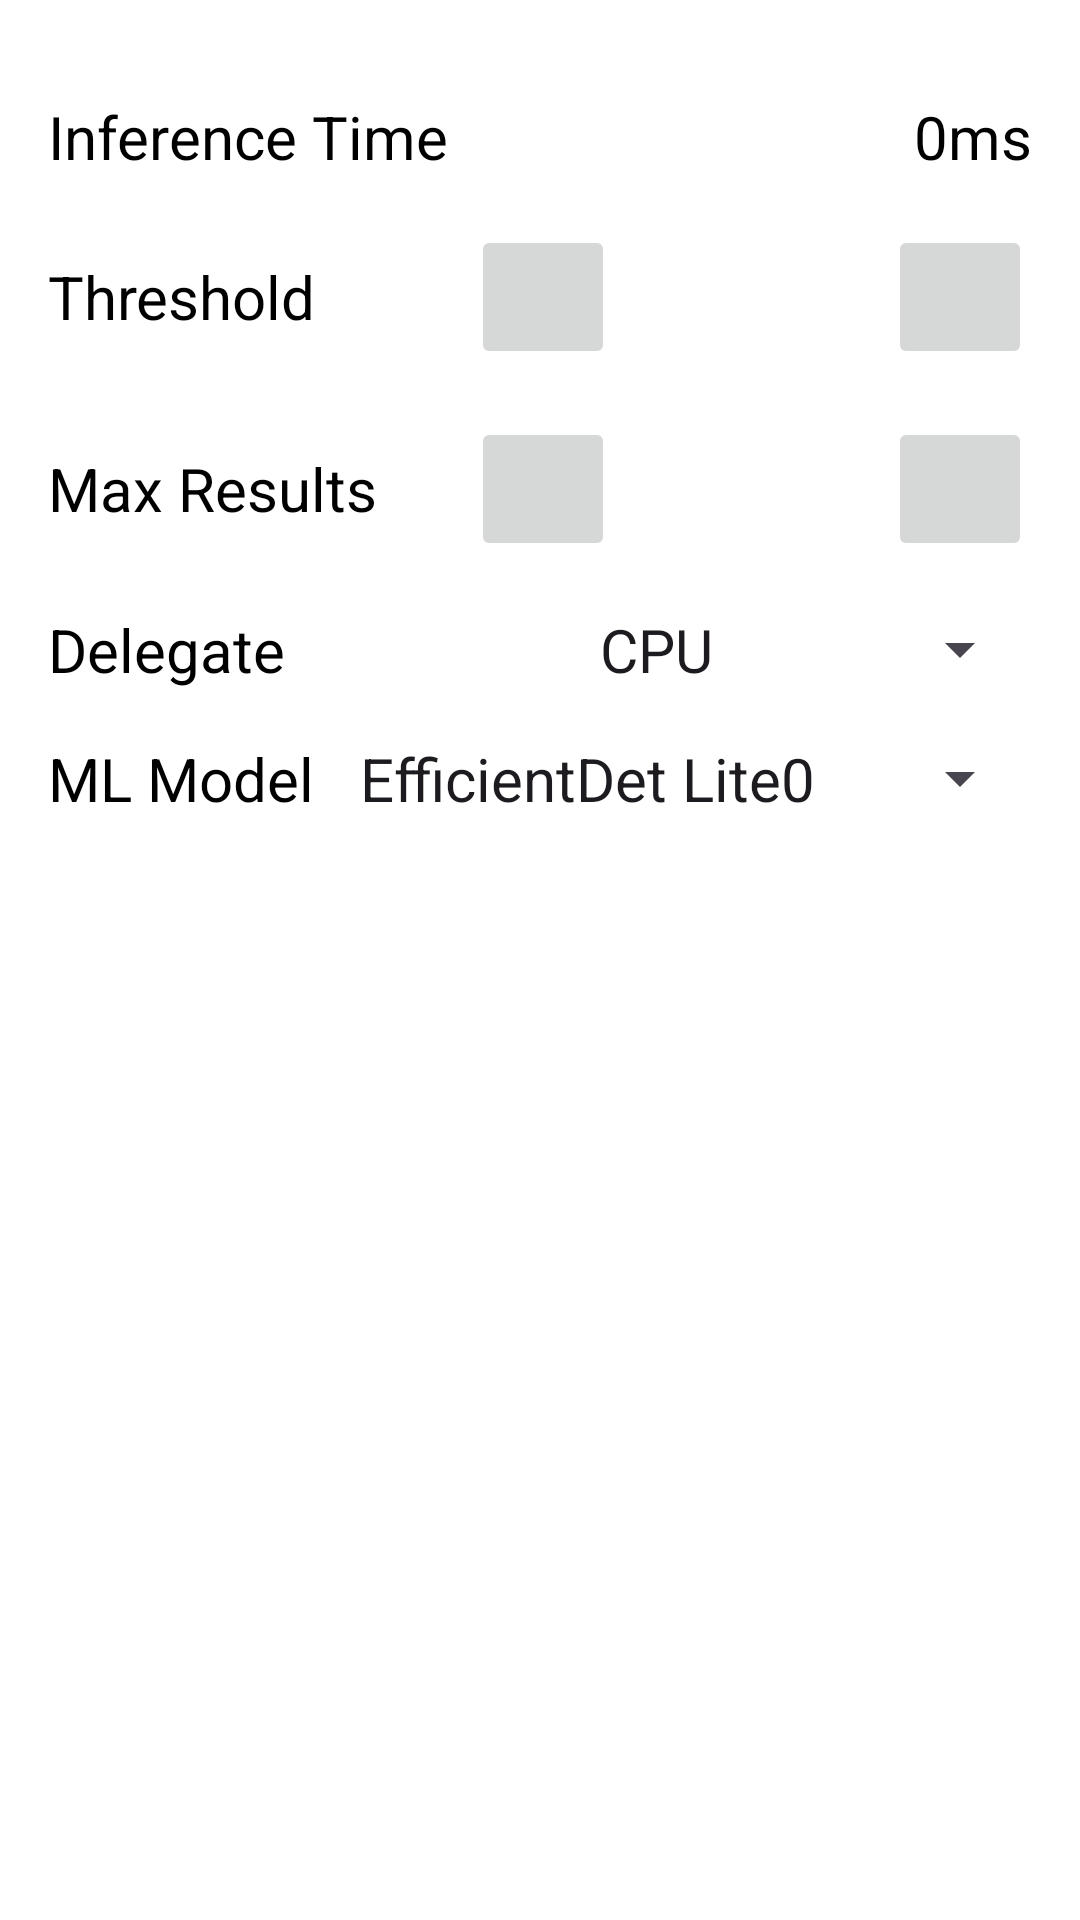

The Android layout XML behind this screen, and the referenced resources:
<!-- AndroidManifest.xml: application theme Theme.CueLingo -->
<!-- res/layout/info_bottom_sheet.xml -->
<androidx.core.widget.NestedScrollView xmlns:android="http://schemas.android.com/apk/res/android"
    xmlns:app="http://schemas.android.com/apk/res-auto"
    android:id="@+id/bottom_sheet_layout"
    android:layout_width="match_parent"
    android:layout_gravity="center_horizontal"
    android:background="@color/white"
    android:gravity="center_horizontal"
    android:orientation="vertical"
    android:padding="@dimen/bottom_sheet_padding"
    android:layout_height="wrap_content"
    app:behavior_hideable="false"
    app:behavior_peekHeight="@dimen/bottom_sheet_peek_height"
    app:layout_behavior="com.google.android.material.bottomsheet.BottomSheetBehavior">

    <androidx.appcompat.widget.LinearLayoutCompat
        android:orientation="vertical"
        android:layout_width="match_parent"
        android:layout_height="match_parent">

        
        <RelativeLayout
            android:layout_height="wrap_content"
            android:layout_width="match_parent">
            <ImageView
                android:layout_width="wrap_content"
                android:layout_height="wrap_content"
                android:layout_centerHorizontal="true"
                android:layout_centerVertical="true"
                android:src="@drawable/icn_chevron_up"
                android:contentDescription="@string/alt_bottom_sheet_chevron" />
        </RelativeLayout>

        
        <androidx.appcompat.widget.LinearLayoutCompat
            android:layout_width="match_parent"
            android:layout_height="wrap_content"
            android:layout_marginTop="@dimen/bottom_sheet_default_row_margin"
            android:orientation="horizontal">
            <TextView
                android:id="@+id/inference_time_label"
                android:text="@string/label_inference_time"
                android:textColor="@color/bottom_sheet_text_color"
                android:layout_width="wrap_content"
                android:layout_height="wrap_content"
                android:layout_centerVertical="true"
                android:textSize="@dimen/bottom_sheet_text_size" />
            <TextView
                android:id="@+id/inference_time_val"
                android:text="0ms"
                android:layout_width="match_parent"
                android:layout_height="wrap_content"
                android:gravity="end"
                android:layout_centerVertical="true"
                android:textColor="@color/bottom_sheet_text_color"
                android:textSize="@dimen/bottom_sheet_text_size" />
        </androidx.appcompat.widget.LinearLayoutCompat>

        
        <RelativeLayout
            android:layout_width="match_parent"
            android:layout_height="wrap_content"
            android:layout_marginTop="@dimen/bottom_sheet_default_row_margin"
            android:gravity="center"
            android:orientation="horizontal">

            <TextView
                android:layout_width="wrap_content"
                android:layout_height="wrap_content"
                android:text="@string/label_confidence_threshold"
                android:layout_centerVertical="true"
                android:textSize="@dimen/bottom_sheet_text_size"
                android:textColor="@color/bottom_sheet_text_color" />
            <LinearLayout
                android:layout_width="wrap_content"
                android:layout_height="wrap_content"
                android:layout_alignParentRight="true"
                android:gravity="center_vertical"
                android:orientation="horizontal"
                >

                <androidx.appcompat.widget.AppCompatImageButton
                    android:id="@+id/threshold_minus"
                    android:layout_width="@dimen/bottom_sheet_control_btn_size"
                    android:layout_height="@dimen/bottom_sheet_control_btn_size"
                    android:contentDescription="@string/alt_bottom_sheet_threshold_button_minus"
                    android:src="@drawable/ic_minus" />

                <TextView
                    android:id="@+id/threshold_value"
                    android:layout_width="wrap_content"
                    android:layout_height="wrap_content"
                    android:layout_marginLeft="@dimen/bottom_sheet_control_text_side_margin"
                    android:layout_marginRight="@dimen/bottom_sheet_control_text_side_margin"
                    android:gravity="center"
                    android:minEms="@integer/bottom_sheet_control_text_min_ems"
                    android:textColor="@color/bottom_sheet_text_color"
                    android:textSize="@dimen/bottom_sheet_text_size" />

                <androidx.appcompat.widget.AppCompatImageButton
                    android:id="@+id/threshold_plus"
                    android:layout_width="@dimen/bottom_sheet_control_btn_size"
                    android:layout_height="@dimen/bottom_sheet_control_btn_size"
                    android:contentDescription="@string/alt_bottom_sheet_threshold_button_plus"
                    android:src="@drawable/ic_plus"  />
            </LinearLayout>
        </RelativeLayout>

        
        <RelativeLayout
            android:layout_width="match_parent"
            android:layout_height="wrap_content"
            android:layout_marginTop="@dimen/bottom_sheet_default_row_margin"
            android:gravity="center"
            android:orientation="horizontal">

            <TextView
                android:layout_width="wrap_content"
                android:layout_height="wrap_content"
                android:text="@string/label_max_results"
                android:textSize="@dimen/bottom_sheet_text_size"
                android:layout_centerVertical="true"
                android:textColor="@color/bottom_sheet_text_color" />

            <LinearLayout
                android:layout_width="wrap_content"
                android:layout_height="wrap_content"
                android:layout_alignParentRight="true"
                android:gravity="center"
                android:orientation="horizontal">
                <androidx.appcompat.widget.AppCompatImageButton
                    android:id="@+id/max_results_minus"
                    android:layout_width="@dimen/bottom_sheet_control_btn_size"
                    android:layout_height="@dimen/bottom_sheet_control_btn_size"
                    android:contentDescription="@string/alt_bottom_sheet_max_results_button_minus"
                    android:src="@drawable/ic_minus" />
                <TextView
                    android:id="@+id/max_results_value"
                    android:layout_width="wrap_content"
                    android:layout_height="wrap_content"
                    android:minEms="@integer/bottom_sheet_control_text_min_ems"
                    android:gravity="center"
                    android:layout_marginLeft="@dimen/bottom_sheet_control_text_side_margin"
                    android:layout_marginRight="@dimen/bottom_sheet_control_text_side_margin"
                    android:textColor="@color/bottom_sheet_text_color"
                    android:textSize="@dimen/bottom_sheet_text_size" />
                <androidx.appcompat.widget.AppCompatImageButton
                    android:id="@+id/max_results_plus"
                    android:layout_width="@dimen/bottom_sheet_control_btn_size"
                    android:layout_height="@dimen/bottom_sheet_control_btn_size"
                    android:contentDescription="@string/alt_bottom_sheet_max_results_button_plus"
                    android:src="@drawable/ic_plus" />
            </LinearLayout>
        </RelativeLayout>

        
        <RelativeLayout
            android:layout_width="match_parent"
            android:layout_height="wrap_content"
            android:layout_marginTop="@dimen/bottom_sheet_default_row_margin">

            <TextView
                android:text="@string/label_delegate"
                android:layout_width="wrap_content"
                android:layout_height="wrap_content"
                android:textSize="@dimen/bottom_sheet_text_size"
                android:textColor="@color/bottom_sheet_text_color" />

            <androidx.appcompat.widget.AppCompatSpinner
                android:id="@+id/spinner_delegate"
                android:layout_width="wrap_content"
                android:layout_height="wrap_content"
                android:minWidth="@dimen/bottom_sheet_spinner_delegate_min_width"
                android:spinnerMode="dropdown"
                android:theme="@style/BottomSheetSpinnerItemStyle"
                android:layout_alignParentRight="true"
                android:entries="@array/delegate_spinner_titles"/>

        </RelativeLayout>

        
        <RelativeLayout
            android:layout_width="match_parent"
            android:layout_height="wrap_content"
            android:layout_marginTop="@dimen/bottom_sheet_default_row_margin">

            <TextView
                android:text="@string/label_models"
                android:layout_width="wrap_content"
                android:layout_height="wrap_content"
                android:textSize="@dimen/bottom_sheet_text_size"
                android:textColor="@color/bottom_sheet_text_color" />

            <androidx.appcompat.widget.AppCompatSpinner
                android:id="@+id/spinner_model"
                android:layout_width="wrap_content"
                android:layout_height="wrap_content"
                android:minWidth="@dimen/bottom_sheet_spinner_model_min_width"
                android:spinnerMode="dropdown"
                android:theme="@style/BottomSheetSpinnerItemStyle"
                android:layout_alignParentRight="true"
                android:entries="@array/models_spinner_titles"/>

        </RelativeLayout>
    </androidx.appcompat.widget.LinearLayoutCompat>
</androidx.core.widget.NestedScrollView>
<!-- resources referenced by this layout -->
<resources>
  <string-array name="delegate_spinner_titles">
          <item>CPU</item>
          <item>GPU</item>
      </string-array>
  <string-array name="models_spinner_titles">
          <item>EfficientDet Lite0</item>
          <item>EfficientDet Lite2</item>
      </string-array>
  <color name="bottom_sheet_text_color">@color/black</color>
  <color name="white">#FFFFFFFF</color>
  <dimen name="bottom_sheet_control_btn_size">48dp</dimen>
  <dimen name="bottom_sheet_control_text_side_margin">10dp</dimen>
  <dimen name="bottom_sheet_default_row_margin">16dp</dimen>
  <dimen name="bottom_sheet_padding">16dp</dimen>
  <dimen name="bottom_sheet_peek_height">50dp</dimen>
  <dimen name="bottom_sheet_spinner_delegate_min_width">160dp</dimen>
  <dimen name="bottom_sheet_spinner_model_min_width">240dp</dimen>
  <dimen name="bottom_sheet_text_size">20sp</dimen>
  <integer name="bottom_sheet_control_text_min_ems">3</integer>
  <string name="alt_bottom_sheet_chevron">Bottom sheet expandable indicator</string>
  <string name="alt_bottom_sheet_max_results_button_minus">Decreasing maxium detected results
          button</string>
  <string name="alt_bottom_sheet_max_results_button_plus">Increasing maxium detected results
          button</string>
  <string name="alt_bottom_sheet_threshold_button_minus">Decreasing threshold of detected object
          results button</string>
  <string name="alt_bottom_sheet_threshold_button_plus">Increasing threshold of detected object
          results button</string>
  <string name="label_confidence_threshold">Threshold</string>
  <string name="label_delegate">Delegate</string>
  <string name="label_inference_time">Inference Time</string>
  <string name="label_max_results">Max Results</string>
  <string name="label_models">ML Model</string>
  <style name="BottomSheetSpinnerItemStyle" parent="Widget.AppCompat.Light.DropDownItem.Spinner">
          <item name="android:textSize">@dimen/bottom_sheet_text_size</item>
      </style>
  <style name="Theme.CueLingo" parent="Base.Theme.CueLingo" />
  <color name="black">#FF000000</color>
  <style name="Base.Theme.CueLingo" parent="Theme.Material3.DayNight.NoActionBar">
          
          
  
          <item name="bottomNavigationStyle">
              @style/Widget.MaterialComponents.BottomNavigationView.Colored
          </item>
          <item name="colorPrimary">@color/grey</item>
          <item name="colorOnPrimary">@color/black</item>
  
  
      </style>
  <color name="grey">#F2F7FB</color>
</resources>
